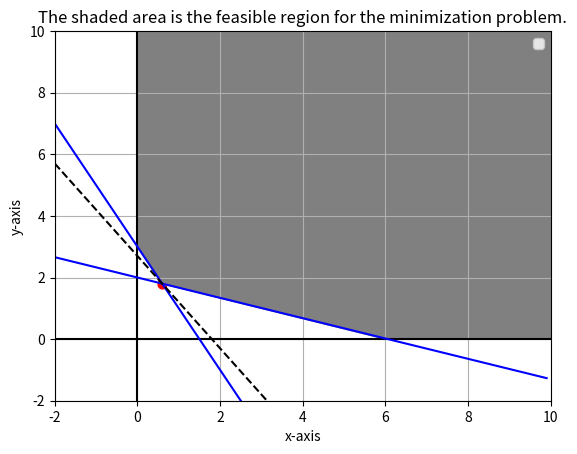

Python code for this plot:
import matplotlib.pyplot as plt
import numpy as np


# min 3x + 4y
# st
#  x + 3y >= 6
# 2x +  y >= 3

x = np.arange(-2,10,0.1)
y = np.arange(-2,10,0.1)

y1 = -0.33*x + 2
y2 = -2.0*x + 3

# d1 = -3.0*x + 2
# d2 = -0.5*x + (3.0/2)

y3= 10+0.0*x

z = -10+0.0*x

y4=[0]*len(x)
for k in range(0,len(x)):
    if y1[k] >= y2[k]:
        y4[k]=y1[k]
    if y2[k] > y1[k]:
        y4[k]=y2[k]


# y6=[0]*len(x)
# for k in range(0,len(x)):
#     if d1[k] >= d2[k]:
#         y6[k]= d2[k]
#     if d2[k] > d1[k]:
#         y6[k]= d1[k]


y5 = (5.4/2.0) - 3.0*x/2.0

z1 = (5.4/3) - 6.0*x/3.0

plt.xlim(-2,10)
plt.ylim(-2,10)
plt.hlines(0,-2,10,color='k')
plt.vlines(0,-2,10,color='k')
plt.grid(True)

plt.xlabel('x-axis')
plt.ylabel('y-axis')
plt.title('The shaded area is the feasible region for the minimization problem.')

plt.plot(x, y1, color='b')
plt.plot(x, y2, color='b')

# plt.plot(x, d1, color='g')
# plt.plot(x, d2, color='g')

plt.plot(x,y5,'k--')

plt.scatter(.6, 1.8, c='red', s=40)
# plt.scatter(.2, 1.4, c='red', s=40)

plt.legend(['x+3y >= 6','2x+y >= 3', '5.4 = 3x+2y'], 'best')
# plt.legend(['x+2y <= 3','3x+y <= 2', '5.4 = 6x+3y'], 'best')

# plt.fill_between(x,y3,y4, color='grey',alpha=0.2)

# x= [0.0, 0.0,0.2, .66 ]
# y= [0.0, 1.5,1.4,   0 ]

xx= [.6, 0.0,    0,   10.1, 10.1, 6]
yy= [1.8,  3, 10.1,   10.1,    0, 0]
# plt.fill_between(x,z,y6, color='yellow',alpha=0.2)
plt.fill(xx,yy, color='grey')

plt.show()